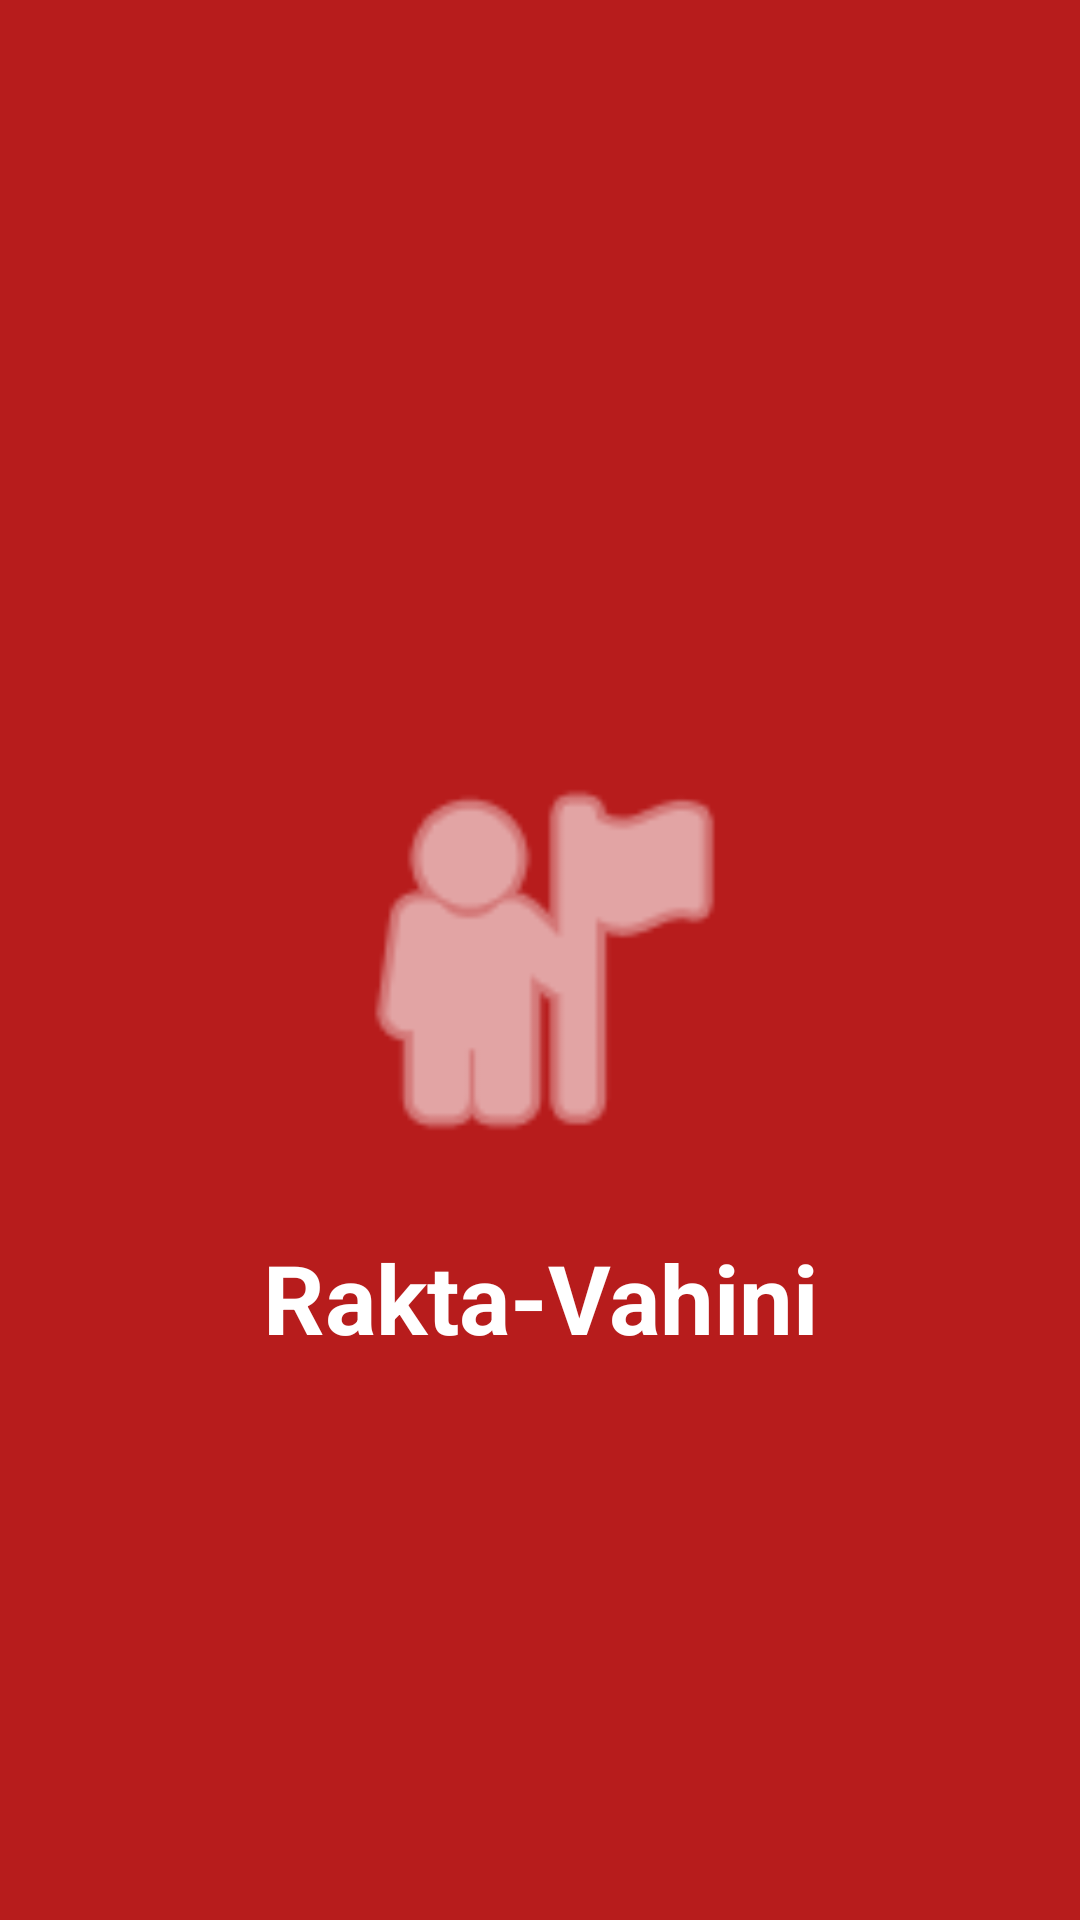

Layout XML and referenced resources for this Android screen:
<!-- AndroidManifest.xml: activity theme Theme.Rakthavahini -->
<!-- res/layout/activity_splash.xml -->
<?xml version="1.0" encoding="utf-8"?>
<androidx.constraintlayout.widget.ConstraintLayout xmlns:android="http://schemas.android.com/apk/res/android"
    xmlns:app="http://schemas.android.com/apk/res-auto"
    android:layout_width="match_parent"
    android:layout_height="match_parent"
    android:background="#B71C1C">

    <ImageView
        android:id="@+id/ivLogo"
        android:layout_width="150dp"
        android:layout_height="150dp"
        android:contentDescription="@string/app_name"
        android:src="@android:drawable/ic_menu_myplaces"
        app:layout_constraintBottom_toBottomOf="parent"
        app:layout_constraintEnd_toEndOf="parent"
        app:layout_constraintStart_toStartOf="parent"
        app:layout_constraintTop_toTopOf="parent"
        app:tint="#FFFFFF" />

    <TextView
        android:layout_width="wrap_content"
        android:layout_height="wrap_content"
        android:layout_marginTop="16dp"
        android:text="@string/app_name"
        android:textColor="#FFFFFF"
        android:textSize="32sp"
        android:textStyle="bold"
        app:layout_constraintEnd_toEndOf="parent"
        app:layout_constraintStart_toStartOf="parent"
        app:layout_constraintTop_toBottomOf="@id/ivLogo" />

</androidx.constraintlayout.widget.ConstraintLayout>
<!-- resources referenced by this layout -->
<resources>
  <string name="app_name">Rakta-Vahini</string>
  <style name="Theme.Rakthavahini" parent="Theme.Material3.Light.NoActionBar">
          <item name="colorPrimary">@color/primary_red</item>
          <item name="colorOnPrimary">@color/white</item>
          <item name="android:statusBarColor">@color/primary_red_dark</item>
          <item name="android:windowBackground">@color/background_grey</item>
      </style>
  <color name="primary_red">#D32F2F</color>
  <color name="white">#FFFFFFFF</color>
  <color name="primary_red_dark">#B71C1C</color>
  <color name="background_grey">#F5F5F5</color>
</resources>
